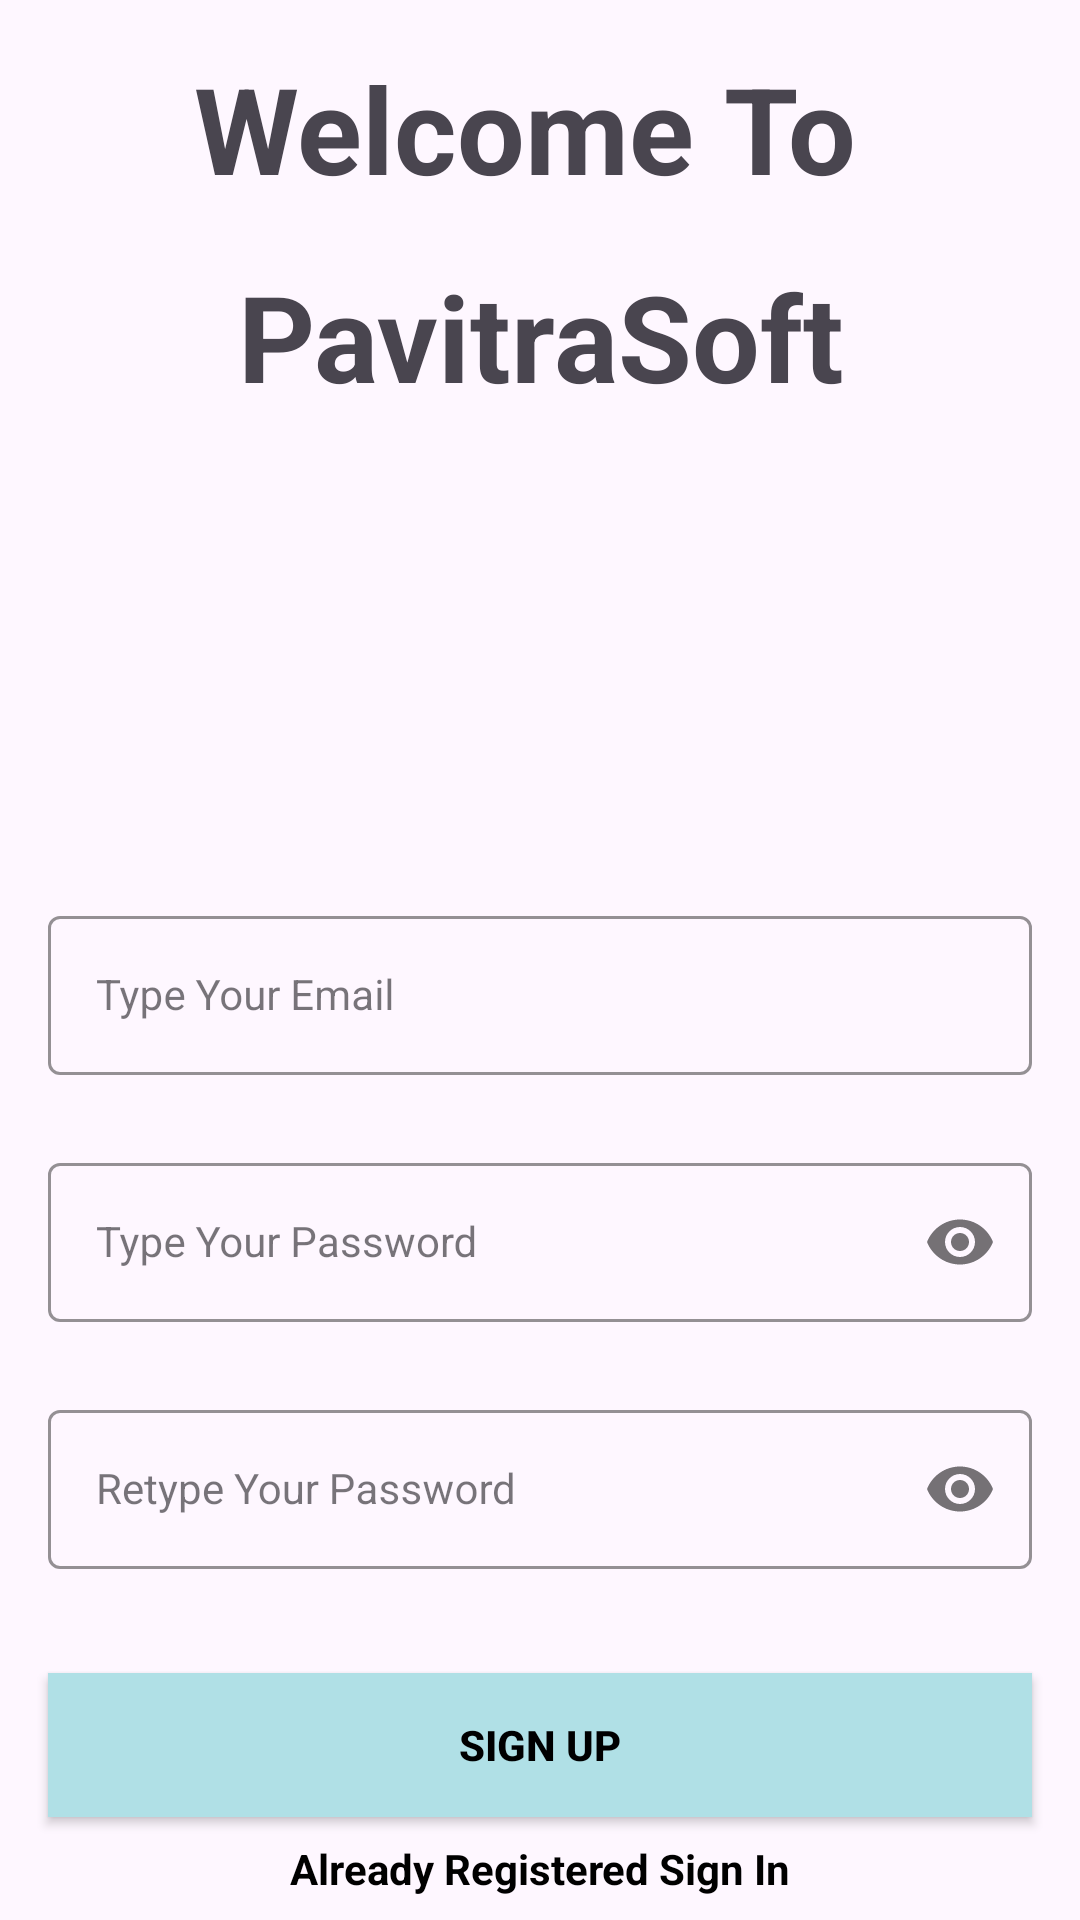

The Android layout XML behind this screen, and the referenced resources:
<!-- AndroidManifest.xml: application theme Theme.PavitraSoft -->
<!-- res/layout/activity_sign_up.xml -->
<?xml version="1.0" encoding="utf-8"?>
<androidx.constraintlayout.widget.ConstraintLayout xmlns:android="http://schemas.android.com/apk/res/android"
    xmlns:app="http://schemas.android.com/apk/res-auto"
    xmlns:tools="http://schemas.android.com/tools"
    android:layout_width="match_parent"
    android:layout_height="match_parent"
    android:background="@drawable/image"
    tools:context=".SignUp">

    <TextView
        android:layout_width="wrap_content"
        android:layout_height="wrap_content"
        android:text="Welcome To "
        app:layout_constraintLeft_toLeftOf="parent"
        app:layout_constraintRight_toRightOf="parent"
        app:layout_constraintTop_toTopOf="parent"
        android:layout_marginTop="16dp"
        android:textSize="40sp"
        android:textStyle="bold"
        android:id="@+id/tv"
        />
    <TextView
        android:layout_width="wrap_content"
        android:layout_height="wrap_content"
        android:text="PavitraSoft"
        app:layout_constraintLeft_toLeftOf="@id/tv"
        app:layout_constraintRight_toRightOf="@id/tv"
        app:layout_constraintTop_toBottomOf="@id/tv"
        android:layout_marginTop="16dp"
        android:textSize="40sp"
        android:textStyle="bold"
        />

    <com.google.android.material.textfield.TextInputLayout
        android:id="@+id/emailLayout"
        style="@style/LoginTextInputOuterFieldStyle"
        android:layout_width="match_parent"
        android:layout_height="wrap_content"
        android:layout_marginHorizontal="16dp"
        android:layout_marginTop="300dp"
        app:boxStrokeColor="@color/blue"
        app:hintTextColor="@color/blue"
        app:layout_constraintEnd_toEndOf="parent"
        app:layout_constraintHorizontal_bias="0.5"
        app:layout_constraintStart_toStartOf="parent"
        app:layout_constraintTop_toTopOf="parent">

        <com.google.android.material.textfield.TextInputEditText
            android:id="@+id/emailEt"
            style="@style/LoginTextInputInnerFieldStyle"
            android:layout_width="match_parent"
            android:layout_height="wrap_content"
            android:hint="Type Your Email"
            android:inputType="textEmailAddress" />
    </com.google.android.material.textfield.TextInputLayout>

    <com.google.android.material.textfield.TextInputLayout
        android:id="@+id/passwordLayout"
        style="@style/LoginTextInputOuterFieldStyle"
        android:layout_width="match_parent"
        android:layout_height="wrap_content"
        android:layout_marginHorizontal="16dp"
        android:layout_marginTop="24dp"
        app:boxStrokeColor="@color/blue"
        app:hintTextColor="@color/blue"
        app:layout_constraintEnd_toEndOf="parent"
        app:layout_constraintHorizontal_bias="0.5"
        app:layout_constraintStart_toStartOf="parent"
        app:layout_constraintTop_toBottomOf="@id/emailLayout"
        app:passwordToggleEnabled="true">

        <com.google.android.material.textfield.TextInputEditText
            android:id="@+id/passET"
            style="@style/LoginTextInputInnerFieldStyle"
            android:layout_width="match_parent"
            android:layout_height="wrap_content"
            android:hint="Type Your Password"
            android:inputType="textPassword" />
    </com.google.android.material.textfield.TextInputLayout>

    <com.google.android.material.textfield.TextInputLayout
        android:id="@+id/confirmPasswordLayout"
        style="@style/LoginTextInputOuterFieldStyle"
        android:layout_width="match_parent"
        android:layout_height="wrap_content"
        android:layout_marginHorizontal="16dp"
        android:layout_marginTop="24dp"
        app:boxStrokeColor="@color/blue"
        app:hintTextColor="@color/blue"
        app:layout_constraintEnd_toEndOf="parent"
        app:layout_constraintHorizontal_bias="0.5"
        app:layout_constraintStart_toStartOf="parent"
        app:layout_constraintTop_toBottomOf="@id/passwordLayout"
        app:passwordToggleEnabled="true">

        <com.google.android.material.textfield.TextInputEditText
            android:id="@+id/confirmPassEt"
            style="@style/LoginTextInputInnerFieldStyle"
            android:layout_width="match_parent"
            android:layout_height="wrap_content"
            android:hint="Retype Your Password"
            android:inputType="textPassword" />
    </com.google.android.material.textfield.TextInputLayout>

    <androidx.appcompat.widget.AppCompatButton
        android:id="@+id/button"
        android:layout_width="0dp"
        android:layout_height="wrap_content"
        android:layout_marginHorizontal="16dp"
        android:background="@color/blue"
        android:text="Sign Up"
        android:textColor="@color/black"
        android:textStyle="bold"
        app:layout_constraintBottom_toBottomOf="parent"
        app:layout_constraintEnd_toEndOf="parent"
        app:layout_constraintHorizontal_bias="0.5"
        app:layout_constraintStart_toStartOf="parent"
        app:layout_constraintTop_toBottomOf="@+id/confirmPasswordLayout" />
    <TextView
        android:id="@+id/textView"
        android:layout_width="wrap_content"
        android:layout_height="wrap_content"
        android:textColor="@color/black"
        android:text="Already Registered Sign In"
        app:layout_constraintBottom_toBottomOf="parent"
        app:layout_constraintEnd_toEndOf="parent"
        app:layout_constraintHorizontal_bias="0.5"
        app:layout_constraintStart_toStartOf="parent"
        app:layout_constraintTop_toBottomOf="@+id/button"
        android:textStyle="bold"/>
</androidx.constraintlayout.widget.ConstraintLayout>
<!-- resources referenced by this layout -->
<resources>
  <color name="black">#FF000000</color>
  <color name="blue">#B0E0E6</color>
  <style name="LoginTextInputInnerFieldStyle" parent="Widget.MaterialComponents.TextInputLayout.OutlinedBox">
          <item name="android:layout_width">match_parent</item>
          <item name="android:layout_height">wrap_content</item>
          <item name="android:textColor">@color/black</item>
          <item name="android:textColorHint">@color/black</item>
          <item name="android:maxLines">1</item>
          <item name="android:textSize">14sp</item>
          <item name="android:singleLine">true</item>
      </style>
  <style name="LoginTextInputOuterFieldStyle" parent="Widget.MaterialComponents.TextInputLayout.OutlinedBox">
          <item name="android:layout_width">match_parent</item>
          <item name="android:layout_height">wrap_content</item>
          <item name="android:layout_marginTop">15dp</item>
          <item name="android:layout_marginBottom">15dp</item>
      </style>
  <style name="Theme.PavitraSoft" parent="Base.Theme.PavitraSoft" />
  <style name="Base.Theme.PavitraSoft" parent="Theme.Material3.DayNight.NoActionBar">
          
          
      </style>
</resources>
